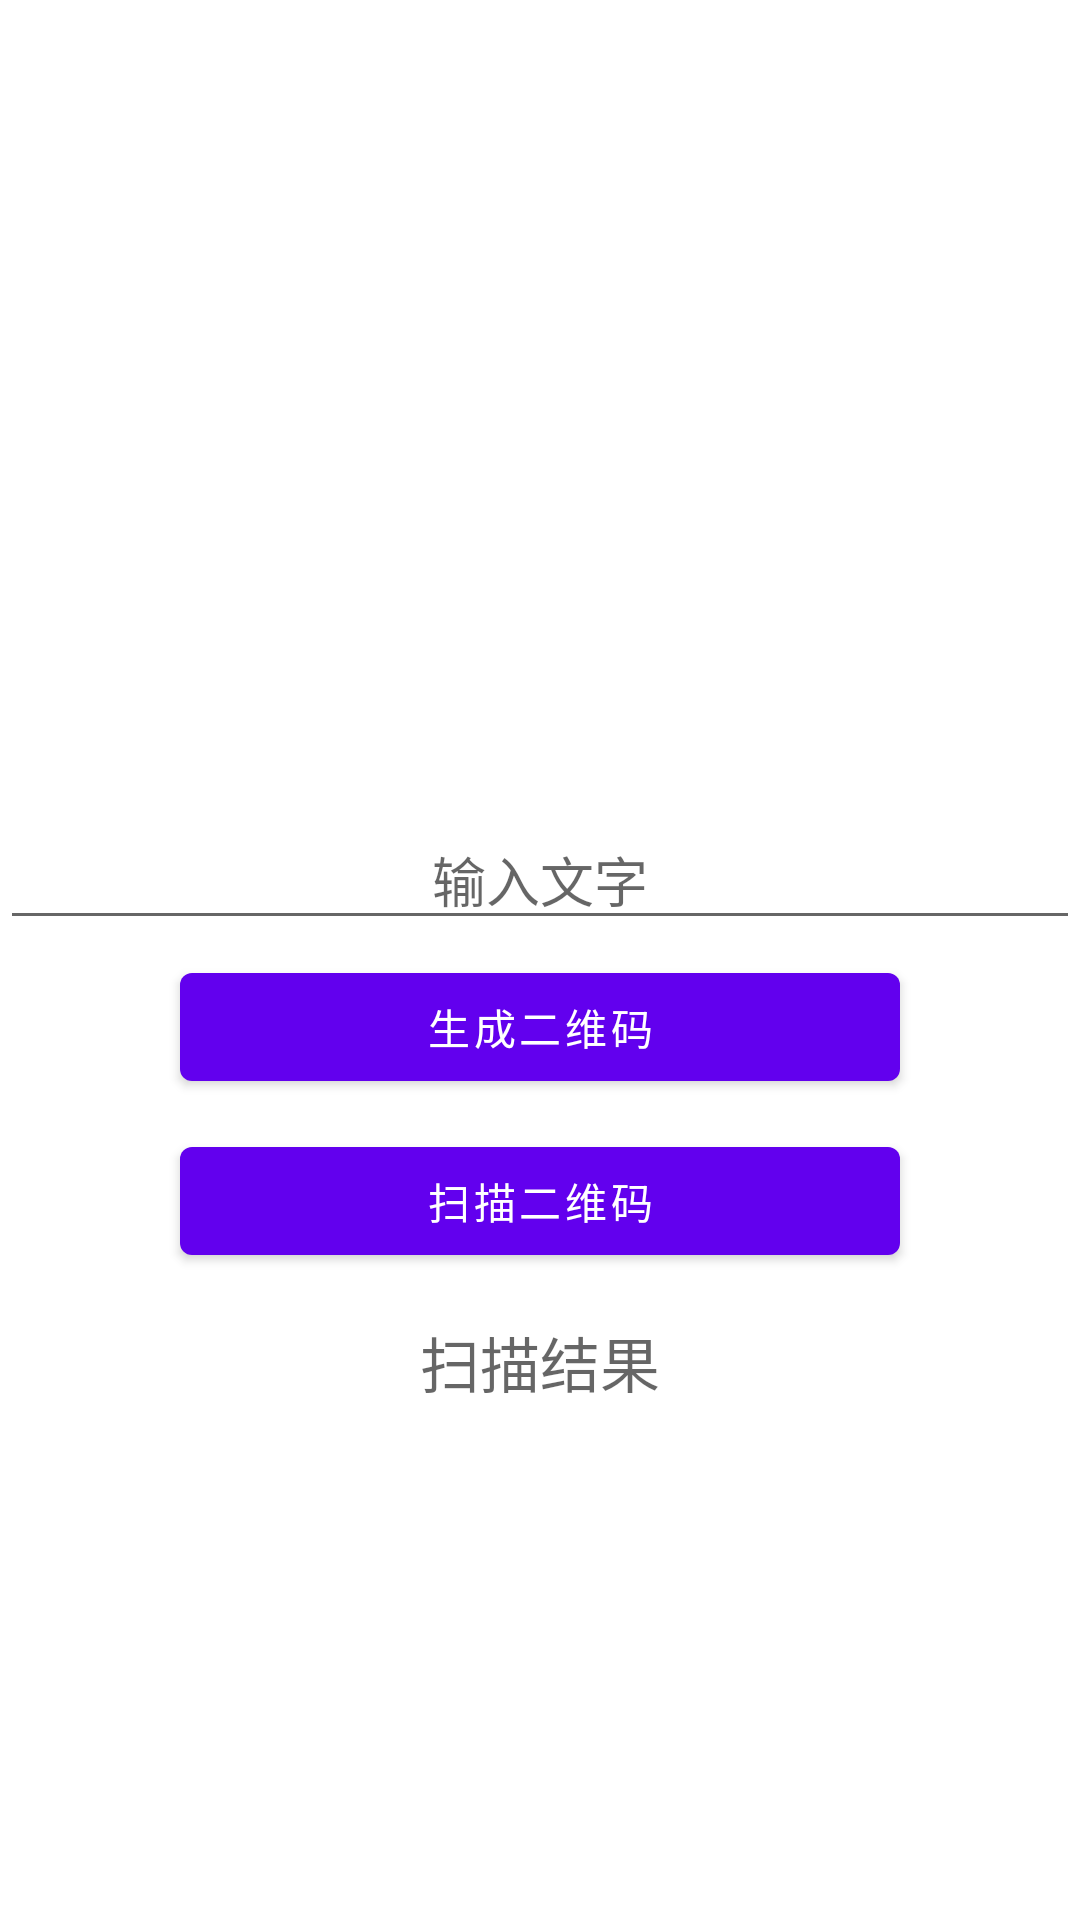

Here is an Android app screen rendered from its layout file. Give the layout XML and the strings, colors and styles it references.
<!-- AndroidManifest.xml: application theme AppTheme -->
<!-- res/layout/activity_qrcode.xml -->
<?xml version="1.0" encoding="utf-8"?>
<LinearLayout
    xmlns:android="http://schemas.android.com/apk/res/android"
    xmlns:tools="http://schemas.android.com/tools"
    android:layout_width="match_parent"
    android:layout_height="match_parent"
    android:orientation="vertical"
    tools:context=".QRCodeActivity">

    <ImageView
        android:id="@+id/imageQRCode"
        android:layout_margin="10dp"
        android:layout_width="250dp"
        android:layout_height="250dp"
        android:layout_gravity="center_horizontal"/>

    <EditText
        android:hint="输入文字"
        android:gravity="center"
        android:id="@+id/editCreateQRCode"
        android:layout_width="match_parent"
        android:layout_height="wrap_content" />

    <Button
        android:id="@+id/buttonCreateQRCode"
        android:text="生成二维码"
        android:layout_gravity="center_horizontal"
        android:layout_margin="5dp"
        android:layout_width="240dp"
        android:layout_height="wrap_content" />

    <Button
        android:id="@+id/buttonScanQRCode"
        android:text="扫描二维码"
        android:layout_gravity="center_horizontal"
        android:layout_margin="5dp"
        android:layout_width="240dp"
        android:layout_height="wrap_content" />

    <TextView
        android:layout_margin="10dp"
        android:hint="扫描结果"
        android:gravity="center"
        android:textSize="20sp"
        android:layout_width="match_parent"
        android:layout_height="wrap_content"
        android:id="@+id/textQRCodeResult"
        />

</LinearLayout>
<!-- resources referenced by this layout -->
<resources>

</resources>
